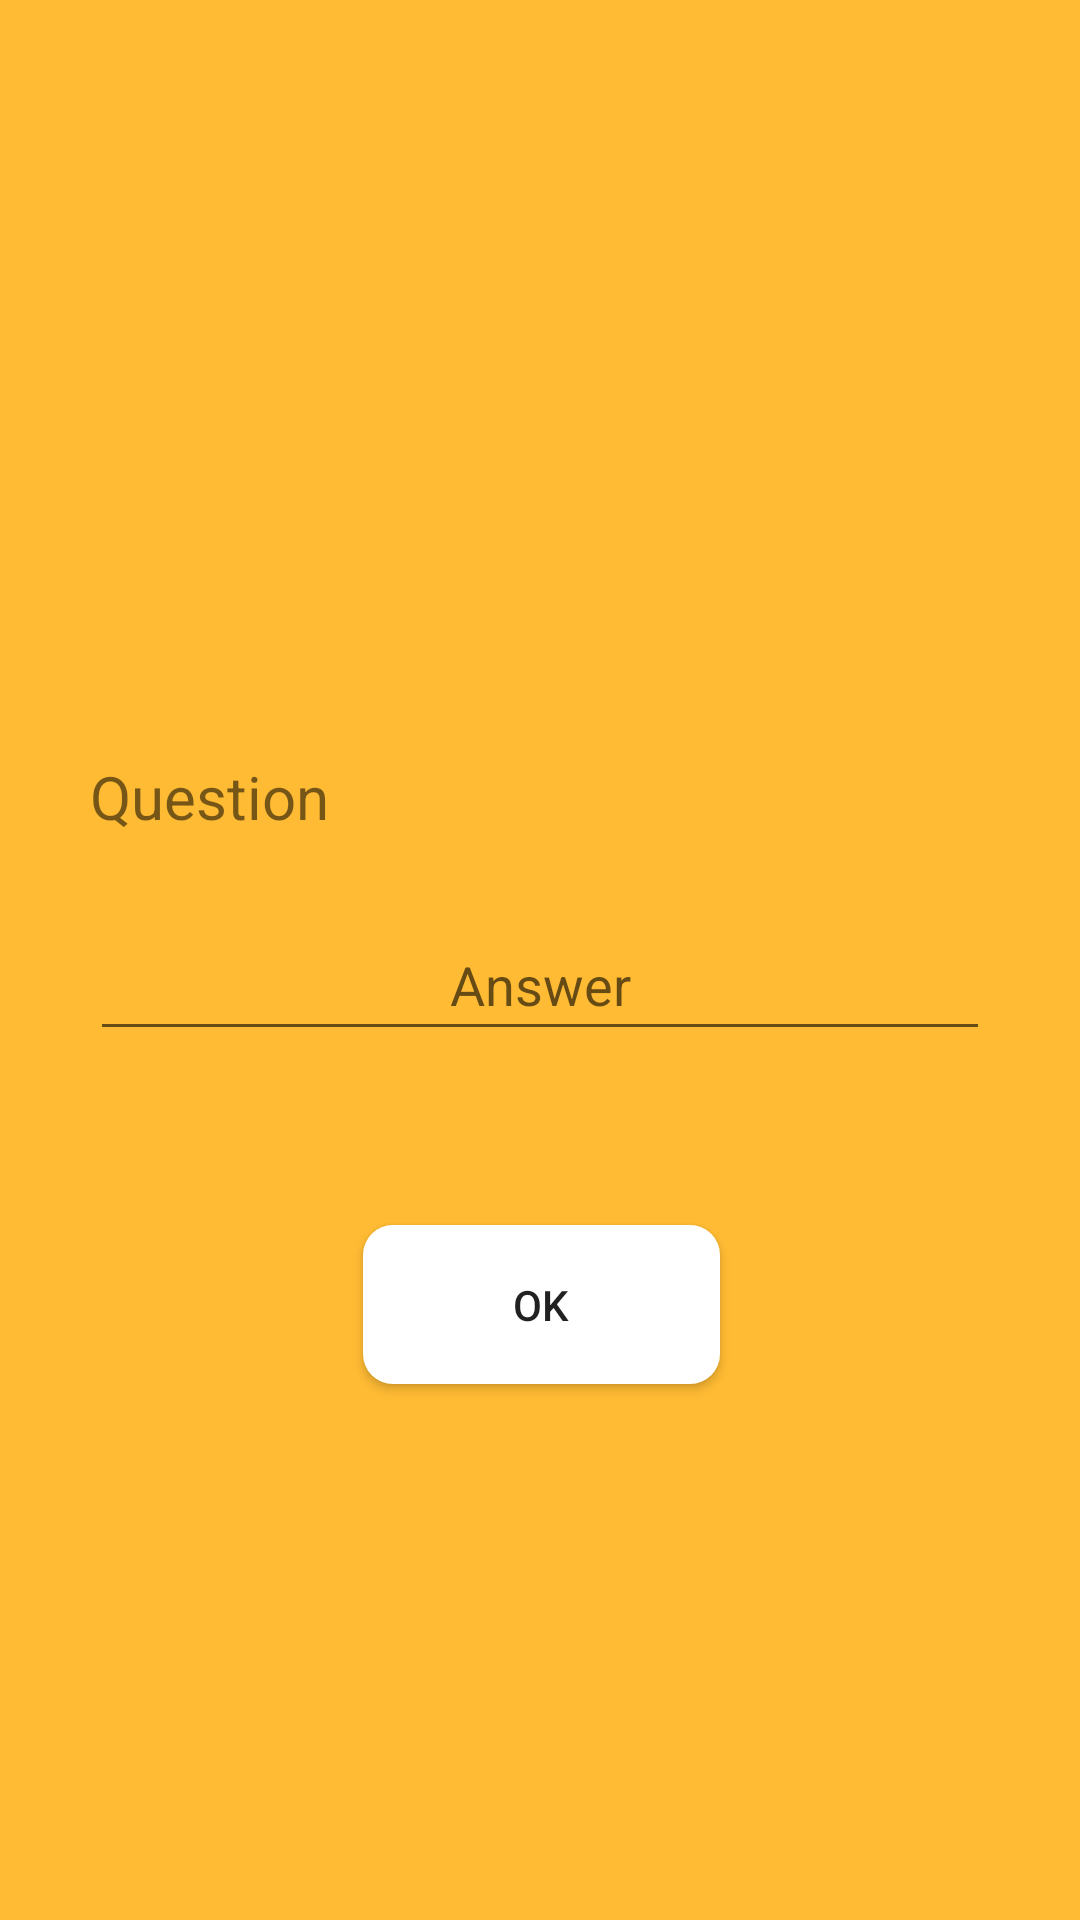

Layout XML and referenced resources for this Android screen:
<!-- AndroidManifest.xml: application theme AppTheme -->
<!-- res/layout/activity_alarm_ringing.xml -->
<?xml version="1.0" encoding="utf-8"?>
<android.support.constraint.ConstraintLayout xmlns:android="http://schemas.android.com/apk/res/android"
    xmlns:app="http://schemas.android.com/apk/res-auto"
    xmlns:tools="http://schemas.android.com/tools"
    android:layout_width="match_parent"
    android:layout_height="match_parent"
    android:background="@android:color/holo_orange_light"
    tools:context="com.example.amitroshan.hasura.AlarmRinging">

    <ImageView
        android:layout_width="200dp"
        android:src="@drawable/alarm"
        android:layout_height="200dp"
        android:id="@+id/imageView2"
        android:layout_marginLeft="8dp"
        app:layout_constraintLeft_toLeftOf="parent"
        android:layout_marginRight="8dp"
        app:layout_constraintRight_toRightOf="parent"
        app:layout_constraintTop_toTopOf="parent"
        android:layout_marginTop="30dp" />

    <TextView
        android:layout_width="300dp"
        android:layout_height="wrap_content"
        android:maxLines="4"
        android:id="@+id/question_input"
        android:textSize="20dp"
        android:text="Question"
        android:layout_marginLeft="8dp"
        app:layout_constraintLeft_toLeftOf="parent"
        android:layout_marginRight="8dp"
        app:layout_constraintRight_toRightOf="parent"
        android:layout_marginTop="22dp"
        app:layout_constraintTop_toBottomOf="@+id/imageView2" />

    <EditText
        android:layout_width="300dp"
        android:hint="Answer"
        android:padding="10dp"
        android:id="@+id/answer_input"
        android:layout_height="wrap_content"
        android:gravity="center"
        app:layout_constraintLeft_toLeftOf="parent"
        android:layout_marginLeft="8dp"
        android:layout_marginRight="8dp"
        app:layout_constraintRight_toRightOf="parent"
        android:layout_marginTop="27dp"
        app:layout_constraintTop_toBottomOf="@+id/question_input" />

    <Button
        android:layout_width="119dp"
        android:layout_height="53dp"
        android:text="OK"
        android:background="@drawable/button_border"
        android:id="@+id/alarm_cancel"
        android:layout_marginTop="8dp"
        app:layout_constraintTop_toBottomOf="@+id/answer_input"
        app:layout_constraintBottom_toBottomOf="parent"
        android:layout_marginBottom="8dp"
        android:layout_marginLeft="8dp"
        app:layout_constraintLeft_toLeftOf="parent"
        android:layout_marginRight="8dp"
        app:layout_constraintRight_toRightOf="parent"
        app:layout_constraintHorizontal_bias="0.502"
        app:layout_constraintVertical_bias="0.226" />

</android.support.constraint.ConstraintLayout>
<!-- resources referenced by this layout -->
<resources>
  <!-- drawable button_border (drawable) -->
  <?xml version="1.0" encoding="utf-8"?>
  <shape
      xmlns:android="http://schemas.android.com/apk/res/android"
      android:shape="rectangle">
  
      <solid
          android:color="#ffffff"/>
  
      <corners android:radius="10dp"></corners>
  
      <size
          android:width="120dp"
          android:height="120dp"/>
  </shape>
  <style name="AppTheme" parent="Theme.AppCompat.Light.NoActionBar">
          
          <item name="colorPrimary">@color/colorPrimary</item>
          <item name="colorPrimaryDark">@color/colorPrimaryDark</item>
          <item name="colorAccent">@color/colorAccent</item>
      </style>
  <color name="colorPrimary">#3F51B5</color>
  <color name="colorPrimaryDark">#FFAB00</color>
  <color name="colorAccent">#FF4081</color>
</resources>
